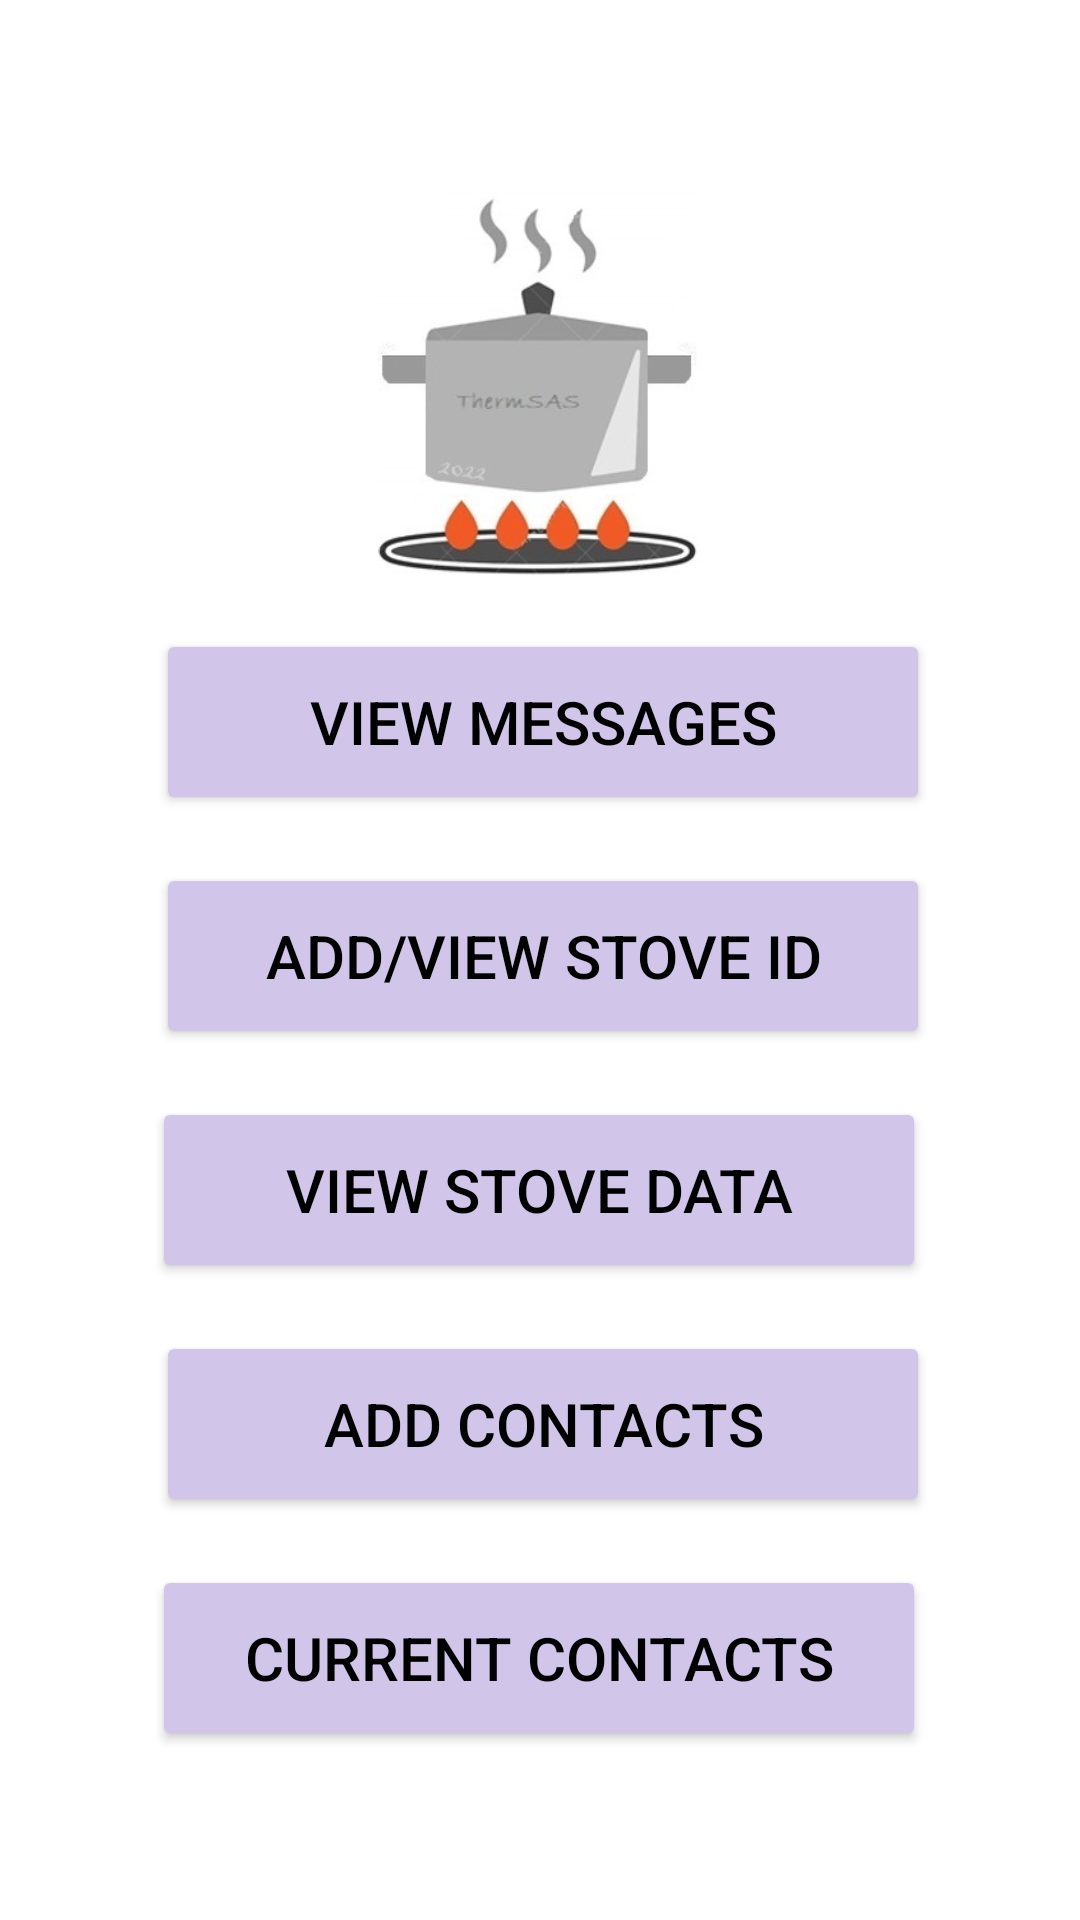

Android layout source for this screen:
<!-- AndroidManifest.xml: application theme Theme.ThermSASApp -->
<!-- res/layout/main_options_activity.xml -->
<?xml version="1.0" encoding="utf-8"?>
<androidx.constraintlayout.widget.ConstraintLayout xmlns:android="http://schemas.android.com/apk/res/android"
    xmlns:app="http://schemas.android.com/apk/res-auto"
    xmlns:tools="http://schemas.android.com/tools"
    android:layout_width="match_parent"
    android:layout_height="match_parent"
    android:background="@color/white"
    android:contentDescription="@string/app_name">

    

    <Button
        android:id="@+id/view_messages"
        android:layout_width="258dp"
        android:layout_height="62dp"
        android:backgroundTint="#D2C5EA"
        android:text="View Messages"
        android:textColor="#000000"
        android:textSize="20sp"
        app:layout_constraintBottom_toBottomOf="parent"
        app:layout_constraintEnd_toEndOf="parent"
        app:layout_constraintHorizontal_bias="0.509"
        app:layout_constraintStart_toStartOf="parent"
        app:layout_constraintTop_toTopOf="parent"
        app:layout_constraintVertical_bias="0.363" />

    <Button
        android:id="@+id/addContactsButton"
        android:layout_width="258dp"
        android:layout_height="62dp"
        android:layout_marginTop="16dp"
        android:backgroundTint="#D2C5EA"
        android:text="Add Contacts"
        android:textColor="#000000"
        android:textSize="20sp"
        app:layout_constraintEnd_toEndOf="parent"
        app:layout_constraintHorizontal_bias="0.509"
        app:layout_constraintStart_toStartOf="parent"
        app:layout_constraintTop_toBottomOf="@+id/view_stoveData" />

    <Button
        android:id="@+id/addStoveBtn"
        android:layout_width="258dp"
        android:layout_height="62dp"
        android:layout_marginTop="16dp"
        android:backgroundTint="#D2C5EA"
        android:text="Add/View Stove ID"
        android:textColor="#000000"
        android:textSize="20sp"
        app:layout_constraintEnd_toEndOf="parent"
        app:layout_constraintHorizontal_bias="0.509"
        app:layout_constraintStart_toStartOf="parent"
        app:layout_constraintTop_toBottomOf="@+id/view_messages" />

    <Button
        android:id="@+id/view_stoveData"
        android:layout_width="258dp"
        android:layout_height="62dp"
        android:layout_marginTop="16dp"
        android:backgroundTint="#D2C5EA"
        android:text="View Stove Data"
        android:textColor="#000000"
        android:textSize="20sp"
        app:layout_constraintEnd_toEndOf="parent"
        app:layout_constraintHorizontal_bias="0.496"
        app:layout_constraintStart_toStartOf="parent"
        app:layout_constraintTop_toBottomOf="@+id/addStoveBtn" />

    <Button
        android:id="@+id/currentContacts"
        android:layout_width="258dp"
        android:layout_height="62dp"
        android:layout_marginTop="16dp"
        android:backgroundTint="#D2C5EA"
        android:text="Current Contacts"
        android:textColor="#000000"
        android:textSize="20sp"
        app:layout_constraintEnd_toEndOf="parent"
        app:layout_constraintHorizontal_bias="0.496"
        app:layout_constraintStart_toStartOf="parent"
        app:layout_constraintTop_toBottomOf="@+id/addContactsButton" />

    <TextView
        android:id="@+id/helloTextView"
        android:layout_width="wrap_content"
        android:layout_height="wrap_content"
        android:layout_marginTop="27dp"
        android:textColor="#000000"
        android:textSize="16sp"
        android:textStyle="bold"
        app:layout_constraintEnd_toEndOf="parent"
        app:layout_constraintHorizontal_bias="0.498"
        app:layout_constraintStart_toStartOf="parent"
        app:layout_constraintTop_toTopOf="parent" />

    <ImageView
        android:id="@+id/imageView5"
        android:layout_width="181dp"
        android:layout_height="131dp"
        app:layout_constraintBottom_toTopOf="@+id/view_messages"
        app:layout_constraintEnd_toEndOf="parent"
        app:layout_constraintStart_toStartOf="parent"
        app:layout_constraintTop_toTopOf="parent"
        app:layout_constraintVertical_bias="0.794"
        app:srcCompat="@drawable/ssave" />

</androidx.constraintlayout.widget.ConstraintLayout>
<!-- resources referenced by this layout -->
<resources>
  <color name="white">#FFFFFFFF</color>
  <!-- drawable ssave: jpg bitmap (drawable, 14938 bytes) -->
  <string name="app_name">The ThermSAS</string>
  <style name="Theme.ThermSASApp" parent="Theme.AppCompat.Light.DarkActionBar">
          
          <item name="colorPrimary">@color/purple_500</item>
          
          <item name="colorSecondary">@color/teal_200</item>
          
          
      </style>
  <color name="purple_500">#FF6200EE</color>
  <color name="teal_200">#FF03DAC5</color>
</resources>
